Labelled photos from "dataset", an image-classification folder in SachinSB06/UAQE. The possible labels are: solder bridge, clean - no defect, cmp, crack, open solder joint, solder particle, via defect.

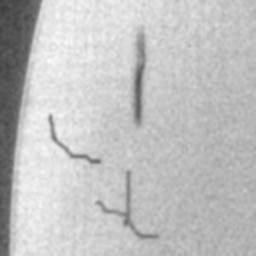
Label: crack

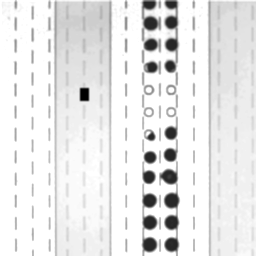
Label: open solder joint

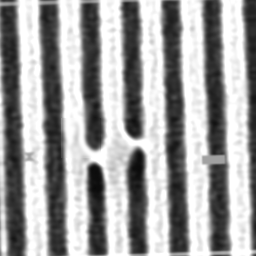
Label: solder bridge

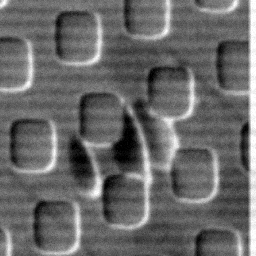
Label: cmp

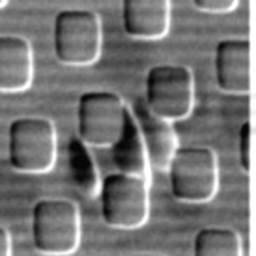
Label: cmp

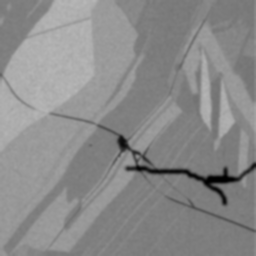
Label: crack
